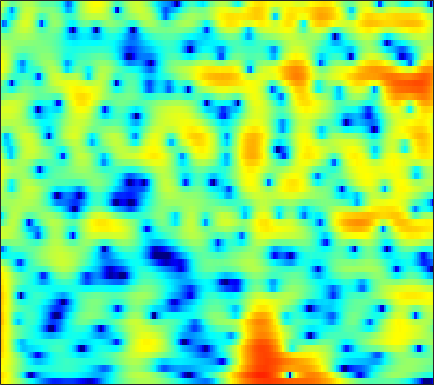

Data behind this chart, as committed beside it:
6.9919, 6.5339, 5.8644, 5.1283, 4.5306, 3.6744, 2.7521, 2.0191, 0.98927, -0.095412, -1.2271, -2.102, -3.2934, -4.5082, -5.4288, -6.6634, -7.9035, -8.8324, -10.075, -11.331, -12.606, -13.57, -14.786, -15.761
7.678, 7.148, 6.324, 5.355, 4.525, 3.264, 1.802, 0.5518, -1.363, -3.639, -6.42, -9, -13.52, -19.91, -22, -16.97, -13.32, -11.53, -9.858, -8.705, -7.877, -7.401, -6.899, -6.499
5.962, 5.641, 5.086, 4.399, 3.804, 2.918, 1.943, 1.171, 0.112, -0.9451, -1.952, -2.644, -3.443, -4.078, -4.445, -4.797, -5.005, -5.079, -5.085, -5.002, -4.858, -4.723, -4.516, -4.297
6.408, 6.073, 5.502, 4.8, 4.196, 3.295, 2.297, 1.491, 0.3471, -0.8725, -2.154, -3.148, -4.5, -5.857, -6.848, -8.042, -8.923, -9.267, -9.232, -8.72, -7.939, -7.291, -6.444, -5.659
7.49, 6.923, 6.044, 5.032, 4.191, 2.974, 1.664, 0.6314, -0.8044, -2.304, -3.876, -5.112, -6.893, -8.931, -10.73, -13.64, -17.01, -18.44, -16.43, -13.11, -10.44, -8.87, -7.267, -6.049
8.332, 7.477, 6.136, 4.55, 3.182, 1.105, -1.253, -3.176, -5.765, -7.864, -8.817, -8.812, -8.397, -7.937, -7.65, -7.331, -7.021, -6.76, -6.324, -5.782, -5.164, -4.673, -4.08, -3.608
8.394, 7.499, 6.087, 4.401, 2.934, 0.6886, -1.908, -4.074, -7.026, -9.05, -9.017, -8.176, -6.974, -6.059, -5.565, -5.11, -4.813, -4.659, -4.509, -4.405, -4.343, -4.275, -4.147, -4.015
7.809, 7.078, 5.966, 4.725, 3.733, 2.372, 1.036, 0.09656, -1.042, -2.013, -2.785, -3.233, -3.704, -4.113, -4.426, -4.891, -5.447, -5.926, -6.651, -7.466, -8.37, -9.022, -9.651, -9.864
8.2, 7.401, 6.187, 4.837, 3.762, 2.3, 0.9084, -0.01869, -1.052, -1.856, -2.483, -2.876, -3.359, -3.863, -4.306, -5.046, -6.028, -6.958, -8.531, -10.52, -13.27, -16.21, -22.52, -37.98
9.461, 8.384, 6.652, 4.526, 2.62, -0.4438, -4.152, -7.022, -8.81, -7.326, -5.429, -4.415, -3.626, -3.351, -3.424, -3.841, -4.612, -5.418, -6.773, -8.3, -10.13, -11.71, -13.68, -15.01
9.208, 8.155, 6.481, 4.49, 2.77, 0.1627, -2.55, -4.177, -5.167, -4.94, -4.193, -3.632, -3.132, -2.967, -3.076, -3.468, -4.132, -4.817, -6.026, -7.413, -9.096, -10.69, -13.33, -16.77
8.206, 7.367, 6.089, 4.679, 3.57, 2.062, 0.6173, -0.3267, -1.337, -2.074, -2.591, -2.858, -3.11, -3.332, -3.548, -3.946, -4.503, -5.036, -6.001, -7.154, -8.361, -9.423, -11.09, -12.89
8.458, 7.644, 6.353, 4.837, 3.583, 1.763, -0.2271, -1.741, -3.493, -4.624, -5.002, -4.919, -4.559, -4.159, -3.921, -3.77, -3.854, -4.027, -4.457, -5.193, -6.049, -6.772, -7.901, -9.312
8.77, 7.933, 6.552, 4.827, 3.287, 0.8256, -2.393, -5.637, -12.27, -26.07, -13.73, -9.66, -6.698, -5.048, -4.28, -3.675, -3.406, -3.377, -3.437, -3.739, -4.251, -4.669, -5.284, -6.051
7.868, 7.14, 5.985, 4.599, 3.424, 1.758, -0.02135, -1.401, -3.013, -4.053, -4.559, -4.654, -4.541, -4.402, -4.381, -4.479, -4.683, -4.933, -5.223, -5.378, -5.522, -5.586, -5.585, -5.508
7.215, 6.583, 5.623, 4.55, 3.672, 2.464, 1.308, 0.4781, -0.5768, -1.509, -2.277, -2.795, -3.484, -4.197, -4.802, -5.777, -6.999, -8.078, -9.725, -10.87, -10.69, -9.807, -8.254, -6.75
6.903, 6.22, 5.195, 4.088, 3.196, 1.93, 0.7256, -0.09277, -1.097, -1.925, -2.505, -2.848, -3.314, -3.872, -4.409, -5.432, -6.963, -8.548, -11.97, -16.47, -15.85, -12.22, -8.218, -5.473
5.469, 4.646, 3.392, 1.989, 0.8135, -1.052, -3.228, -4.901, -6.788, -7.49, -6.805, -5.89, -4.698, -3.851, -3.454, -3.182, -3.18, -3.185, -3.314, -3.322, -2.868, -2.325, -1.417, -0.393
1.456, 0.6243, -0.5014, -1.771, -2.813, -4.577, -7.197, -9.801, -14.32, -15.81, -11.24, -8.501, -5.891, -4.059, -3.061, -2.065, -1.323, -0.9023, -0.2917, 0.2024, 0.675, 1.075, 1.614, 2.118
-6.036, -6.631, -6.255, -5.662, -5.343, -5.065, -5.185, -5.42, -5.521, -5.326, -4.849, -4.258, -3.39, -2.559, -1.957, -1.223, -0.5418, -0.1469, 0.3729, 0.9436, 1.428, 1.774, 2.231, 2.614
-12.82, -12.67, -8.837, -5.88, -4.567, -3.513, -2.763, -2.475, -2.234, -2.026, -1.903, -1.794, -1.611, -1.44, -1.283, -1.026, -0.7113, -0.3469, 0.06516, 0.5645, 1.145, 1.547, 2.021, 2.446
0.1002, -0.2567, -0.4125, -0.3097, -0.04612, 0.08496, 0.1279, 0.1555, -0.03389, -0.3644, -0.7131, -1.09, -1.651, -2.191, -2.616, -3.091, -3.399, -3.211, -2.538, -1.708, -0.6492, 0.1509, 1.038, 1.742
3.847, 3.478, 3.174, 2.806, 2.575, 2.328, 1.826, 1.416, 0.7139, -0.2318, -1.3, -2.247, -3.689, -5.303, -6.769, -9.221, -12.59, -14.8, -11.83, -7.25, -4.066, -2.276, -0.4158, 0.7871
3.357, 3.176, 3.097, 3.153, 2.988, 2.731, 2.251, 1.54, 0.4293, -1.154, -3.301, -4.967, -7.348, -9.234, -9.962, -10.54, -11.04, -11.46, -8.895, -6.152, -3.357, -1.722, -0.08895, 1.046
-2.944, -1.711, 0.01155, 1.597, 2.324, 2.638, 2.616, 2.108, 0.9891, -0.8791, -3.676, -6.649, -13.29, -18.76, -13.11, -8.53, -5.3, -3.983, -2.5, -0.9913, 0.1453, 0.9774, 1.758, 2.23
-7.586, -5.095, -1.741, 0.1854, 1.34, 2.199, 2.466, 2.493, 1.956, 1.266, 0.1785, -0.6338, -1.522, -2.028, -1.941, -1.443, -0.9686, -0.237, 0.3067, 0.7869, 1.107, 1.202, 1.223, 1.039
-0.6819, -0.2983, 0.2784, 1.045, 1.367, 1.899, 2.135, 2.227, 2.231, 2.064, 1.821, 1.602, 1.332, 1.118, 1.006, 0.9068, 0.7868, 0.5651, 0.4621, 0.06099, -0.3694, -0.8752, -1.648, -2.518
1.225, 1.3, 1.32, 1.424, 1.541, 1.614, 1.846, 1.918, 2.131, 2.203, 2.308, 2.3, 2.23, 2.103, 1.926, 1.601, 1.286, 0.8157, 0.1129, -0.7776, -1.953, -2.976, -4.703, -6.739
2.32, 1.854, 1.247, 0.566, 0.374, 0.1823, 0.498, 0.8559, 1.429, 1.992, 2.45, 2.691, 2.86, 2.849, 2.725, 2.377, 1.934, 1.486, 0.5733, -0.483, -1.958, -3.244, -5.585, -8.665
3.1, 1.734, -0.4383, -3.595, -5.999, -6.859, -4.527, -2.261, -0.1225, 1.474, 2.45, 2.953, 3.333, 3.408, 3.341, 3.099, 2.518, 2.189, 1.427, 0.621, -0.4306, -1.29, -2.595, -4.073
3.965, 2.581, 0.2924, -2.648, -4.758, -5.804, -3.753, -2.037, -0.06483, 1.247, 2.057, 2.375, 2.477, 2.303, 1.999, 1.482, 0.8318, 0.3091, -0.138, -0.6021, -0.8559, -1.1, -1.329, -1.641
4.839, 4.083, 2.947, 2.034, 1.367, 0.9877, 0.8567, 1.004, 1.19, 1.361, 1.358, 1.184, 0.6478, -0.2429, -1.197, -2.871, -4.463, -5.914, -6.572, -6.08, -4.878, -4.013, -3.116, -2.422
5.154, 4.544, 3.626, 2.98, 2.454, 2.106, 1.804, 1.744, 1.627, 1.489, 1.202, 0.8287, 0.03281, -1.242, -2.567, -5.324, -8.953, -14.56, -20.01, -11.95, -7.812, -5.797, -4.184, -3.108
4.653, 3.67, 2.391, 1.286, 0.746, 0.3683, 0.5449, 0.8081, 1.326, 1.701, 1.856, 1.819, 1.496, 0.8894, 0.2291, -0.9547, -2.014, -2.905, -3.374, -3.406, -2.9, -2.599, -2.239, -2.171
2.834, 0.9143, -1.939, -5.973, -8.414, -8.263, -4.667, -2.408, -0.1819, 1.404, 2.436, 2.918, 3.242, 3.258, 3.103, 2.823, 2.241, 1.974, 1.418, 0.99, 0.5729, 0.2225, -0.2993, -1.106
0.2727, -1.754, -4.365, -7.497, -8.642, -8.296, -5.533, -3.26, -0.9371, 0.9046, 2.173, 2.86, 3.418, 3.621, 3.596, 3.397, 2.896, 2.538, 1.834, 1.162, 0.3783, -0.119, -0.8459, -1.508
-2.47, -4.963, -7.791, -8.198, -6.97, -4.841, -2.609, -1.256, 0.504, 1.777, 2.803, 3.285, 3.675, 3.742, 3.592, 3.051, 2.411, 1.577, 0.4458, -0.9581, -2.409, -3.312, -4.03, -3.936
-2.37, -5.312, -9.341, -8.856, -5.96, -2.807, -0.6113, 0.7206, 1.994, 2.916, 3.519, 3.744, 3.795, 3.567, 3.199, 2.411, 1.383, 0.2042, -1.622, -4.316, -8.211, -13.11, -21.51, -11.95
1.269, 0.6788, 0.03292, -0.08131, 0.1986, 0.6956, 1.378, 1.795, 2.247, 2.546, 2.552, 2.474, 2.13, 1.563, 1.014, 0.1886, -0.9933, -1.861, -3.324, -5.001, -6.617, -7.748, -8.21, -7.242
2.881, 2.772, 2.534, 2.471, 2.436, 2.414, 2.432, 2.351, 2.213, 1.94, 1.442, 0.9918, 0.2051, -0.7837, -1.593, -2.596, -3.825, -4.397, -5.222, -5.774, -5.974, -6.032, -5.742, -5.207
3.735, 3.713, 3.711, 3.69, 3.568, 3.458, 3.211, 2.964, 2.517, 1.851, 1.032, 0.2047, -1.128, -2.746, -4.205, -6.354, -8.537, -9.443, -9.777, -8.885, -7.944, -7.21, -6.431, -5.8
3.822, 3.931, 4.12, 4.129, 4.137, 4.026, 3.774, 3.538, 3.028, 2.324, 1.383, 0.473, -1.11, -3.178, -5.178, -9.179, -15.74, -24.45, -17.37, -11.84, -9.066, -7.868, -7.135, -6.969
2.397, 2.846, 3.173, 3.408, 3.572, 3.567, 3.531, 3.405, 3.111, 2.709, 2.059, 1.423, 0.4105, -0.9026, -1.973, -3.722, -5.028, -5.746, -6.063, -5.675, -5.159, -5.045, -5.212, -6.09
-0.7686, -0.0493, 0.4491, 0.8109, 0.8279, 0.9933, 1.199, 1.309, 1.515, 1.575, 1.496, 1.311, 0.9323, 0.4144, -0.0722, -0.6374, -1.029, -1.475, -1.62, -1.635, -1.658, -1.649, -1.722, -1.996
-2.247, -2.322, -2.728, -3.865, -4.816, -5.077, -4.358, -3.252, -1.951, -1.043, -0.4298, -0.1809, -0.1978, -0.3908, -0.6585, -0.8911, -1.31, -1.384, -1.285, -1.023, -0.5741, -0.1401, 0.3581, 0.8347
0.05076, -0.9969, -3.231, -7.345, -12.52, -20.06, -10.39, -6.996, -4.277, -2.688, -1.884, -1.591, -1.563, -1.968, -2.472, -3.611, -5.032, -5.355, -5.154, -3.582, -1.622, -0.3672, 1.047, 2.162
3.817, 2.888, 1.243, -0.6167, -1.745, -2.908, -3.458, -3.654, -3.532, -3.385, -3.299, -3.215, -3.14, -3.501, -4.206, -6.378, -10.37, -15.74, -14.67, -6.889, -2.736, -0.6274, 1.308, 2.525
5.882, 5.101, 3.859, 2.509, 1.447, -0.2648, -2.246, -3.819, -6.509, -9.255, -9.593, -8.241, -6.195, -4.742, -4.159, -3.843, -3.598, -3.466, -2.818, -1.603, -0.1822, 0.7477, 1.7, 2.221
5.788, 5.154, 4.134, 2.946, 1.935, 0.1912, -1.992, -3.938, -7.347, -11.29, -11.99, -9.698, -6.551, -4.343, -3.257, -2.07, -1.173, -0.7439, -0.1479, 0.4313, 0.9473, 1.212, 1.423, 1.374
4.556, 4.086, 3.384, 2.553, 1.805, 0.7076, -0.4609, -1.33, -2.437, -3.228, -3.504, -3.373, -2.87, -2.203, -1.649, -1.025, -0.5649, -0.2593, 0.1141, 0.3856, 0.5281, 0.5572, 0.4634, 0.2248
3.316, 3.016, 2.563, 2.035, 1.585, 1.047, 0.5233, 0.1479, -0.2981, -0.6359, -0.8064, -0.8193, -0.7813, -0.6709, -0.5364, -0.4053, -0.262, -0.1226, -0.03946, -0.02738, -0.08267, -0.1559, -0.3517, -0.6556
2.286, 2.03, 1.677, 1.376, 1.229, 1.059, 0.9119, 0.8045, 0.7154, 0.6405, 0.5636, 0.5053, 0.4405, 0.3671, 0.2629, 0.1656, 0.09253, -0.006432, -0.1525, -0.2959, -0.4352, -0.5685, -0.7776, -1.075
0.9256, 0.482, 0.156, 0.1766, 0.3717, 0.64, 0.954, 1.194, 1.466, 1.66, 1.732, 1.693, 1.576, 1.352, 1.108, 0.7472, 0.3055, -0.06746, -0.4196, -0.6407, -0.7542, -0.8144, -0.8758, -0.9904
-2.618, -4.027, -4.116, -2.844, -1.809, -0.3865, 0.8201, 1.569, 2.319, 2.842, 3.154, 3.233, 3.059, 2.589, 2.096, 1.109, -0.1816, -1.121, -2.12, -2.484, -2.152, -1.605, -0.9112, -0.4179
-6.819, -13.46, -11.74, -6.502, -4.081, -1.843, -0.1076, 0.9779, 2.3, 3.306, 3.976, 4.239, 4.16, 3.582, 2.781, 1.047, -1.652, -4.519, -11.67, -15.62, -6.972, -3.727, -1.205, 0.1595
-0.04807, -1.877, -3.878, -5.515, -6.476, -6.934, -5.013, -2.726, -0.1755, 1.754, 2.974, 3.493, 3.777, 3.549, 2.985, 1.821, 0.2751, -1.008, -2.63, -3.118, -2.317, -1.412, -0.2735, 0.4677
2.481, 0.8575, -1.716, -5.107, -8.412, -11.85, -7.878, -4.62, -1.469, 0.6435, 2.02, 2.644, 3.087, 3.128, 2.922, 2.454, 1.835, 1.282, 0.6763, 0.2616, 0.1053, 0.1197, 0.1573, 0.129
3.949, 2.913, 1.421, 0.03837, -0.8578, -1.375, -1.183, -0.6949, 0.2111, 1.063, 1.754, 2.095, 2.256, 2.121, 1.901, 1.408, 0.7036, 0.06845, -0.6203, -1.141, -1.431, -1.52, -1.597, -1.694
